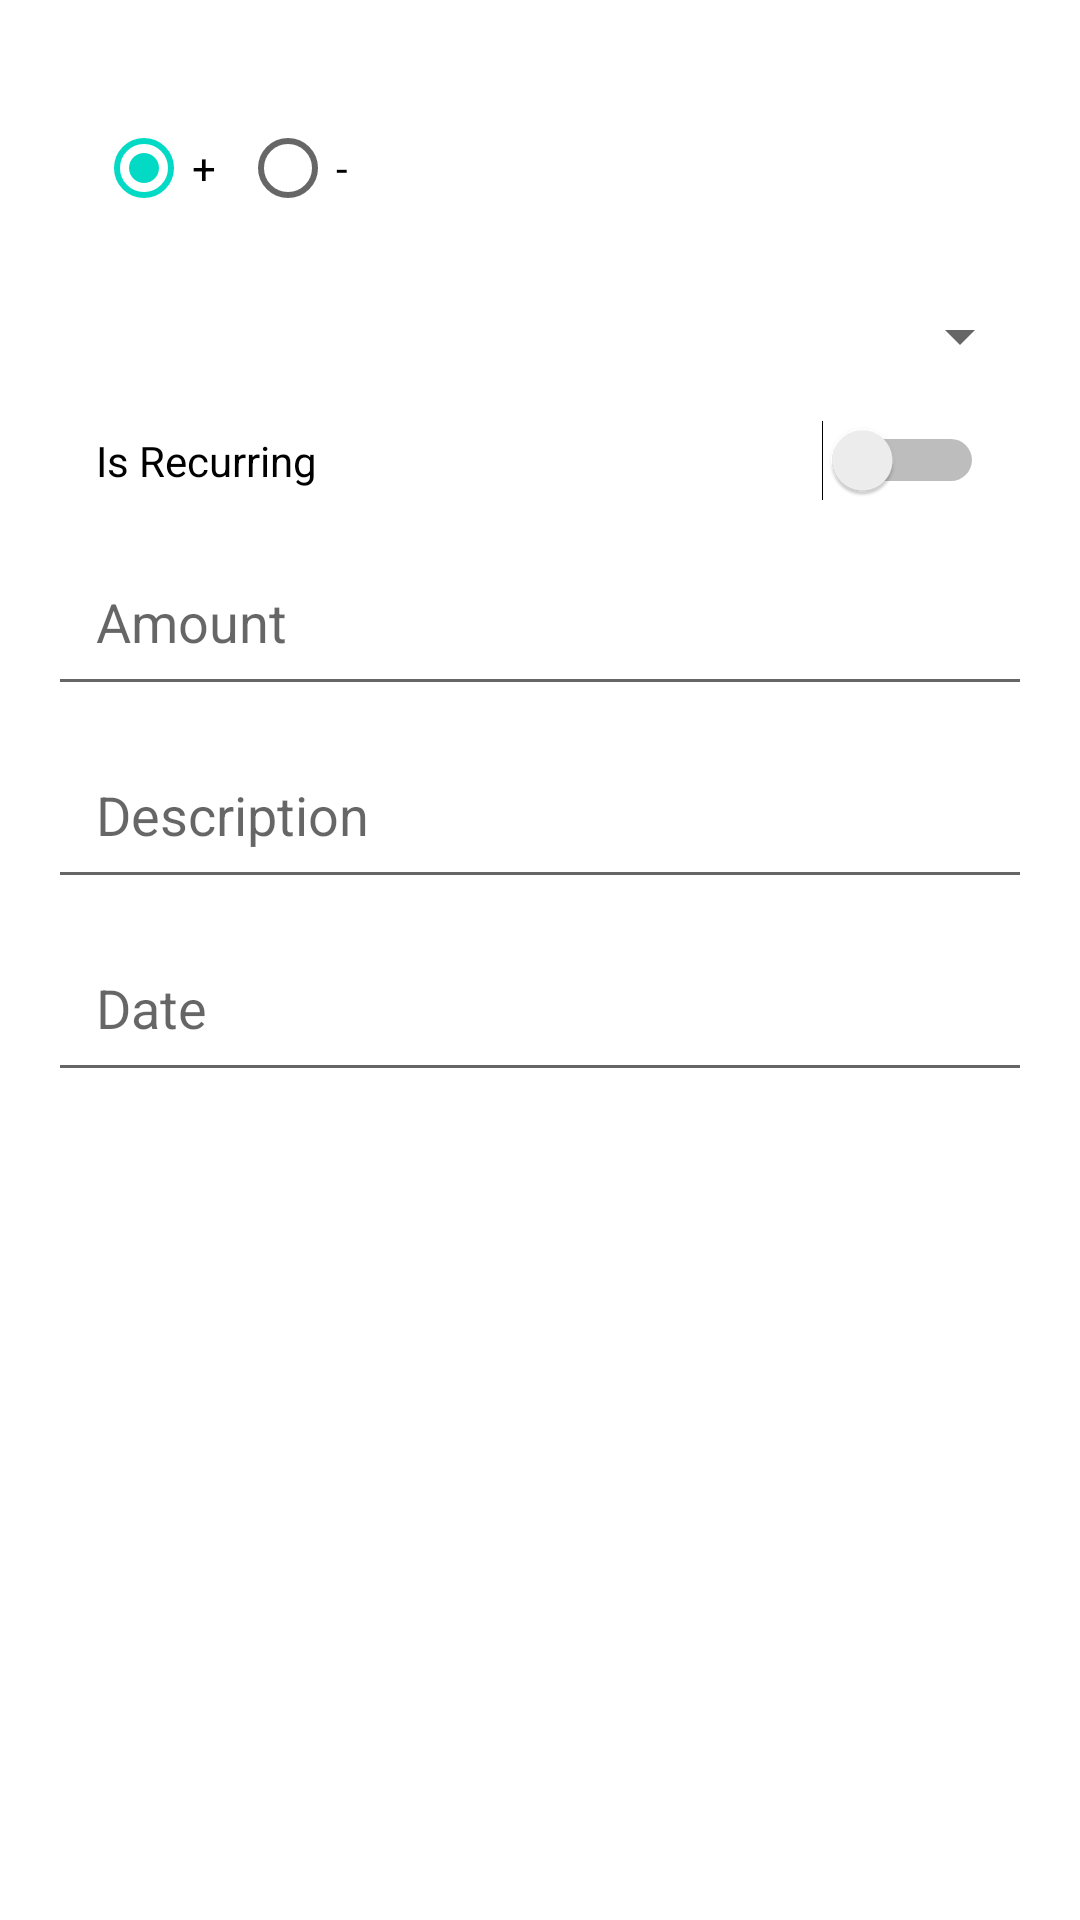

Reconstruct the res/layout file that produces this screen, plus the resources it refers to.
<!-- AndroidManifest.xml: application theme Theme.AppDev -->
<!-- res/layout/dialog_add_transaction.xml -->
<?xml version="1.0" encoding="utf-8"?>
<LinearLayout xmlns:android="http://schemas.android.com/apk/res/android"
    android:layout_width="match_parent"
    android:layout_height="wrap_content"
    android:orientation="vertical"
    android:padding="16dp">

    <RadioGroup
        android:id="@+id/typeRadioGroup"
        android:layout_width="match_parent"
        android:layout_height="wrap_content"
        android:orientation="horizontal"
        android:padding="16dp">

        <RadioButton
            android:id="@+id/radio_income"
            android:layout_width="wrap_content"
            android:layout_height="wrap_content"
            android:checked="true"
            android:text="+" />

        <RadioButton
            android:id="@+id/radio_expense"
            android:layout_width="wrap_content"
            android:layout_height="wrap_content"
            android:text="-" />
    </RadioGroup>

    <Spinner
        android:id="@+id/spinner_card"
        android:layout_width="match_parent"
        android:layout_height="wrap_content"
        android:hint="Select Card"
        android:padding="16dp" />

    <Switch
        android:id="@+id/switch_recurring"
        android:layout_width="match_parent"
        android:layout_height="wrap_content"
        android:padding="16dp"
        android:text="Is Recurring" />

    <EditText
        android:id="@+id/amountEditText"
        android:layout_width="match_parent"
        android:layout_height="wrap_content"
        android:autofillHints="autofillHintAmount"
        android:hint="@string/hint_amount"
        android:inputType="numberDecimal"
        android:padding="16dp" />

    <EditText
        android:id="@+id/descriptionEditText"
        android:layout_width="match_parent"
        android:layout_height="wrap_content"
        android:layout_marginTop="8dp"
        android:autofillHints="autofillHintDescription"
        android:hint="@string/hint_description"
        android:inputType="text"
        android:padding="16dp" />

    <EditText
        android:id="@+id/dateEditText"
        android:layout_width="match_parent"
        android:layout_height="wrap_content"
        android:layout_marginTop="8dp"
        android:autofillHints="autofillHintDate"
        android:hint="@string/hint_date"
        android:inputType="date"
        android:padding="16dp" />
</LinearLayout>
<!-- resources referenced by this layout -->
<resources>
  <string name="hint_amount">Amount</string>
  <string name="hint_date">Date</string>
  <string name="hint_description">Description</string>
  <style name="Theme.AppDev" parent="Theme.MaterialComponents.DayNight.DarkActionBar">
          
          <item name="colorPrimary">@color/purple_500</item>
          <item name="colorPrimaryVariant">@color/purple_700</item>
          <item name="colorOnPrimary">@color/white</item>
          
          <item name="colorSecondary">@color/teal_200</item>
          <item name="colorSecondaryVariant">@color/teal_700</item>
          <item name="colorOnSecondary">@color/black</item>
          
          <item name="android:statusBarColor">?attr/colorPrimaryVariant</item>
          
      </style>
  <color name="purple_500">#FF6200EE</color>
  <color name="purple_700">#FF3700B3</color>
  <color name="white">#FFFFFFFF</color>
  <color name="teal_200">#FF03DAC5</color>
  <color name="teal_700">#FF018786</color>
  <color name="black">#FF000000</color>
</resources>
